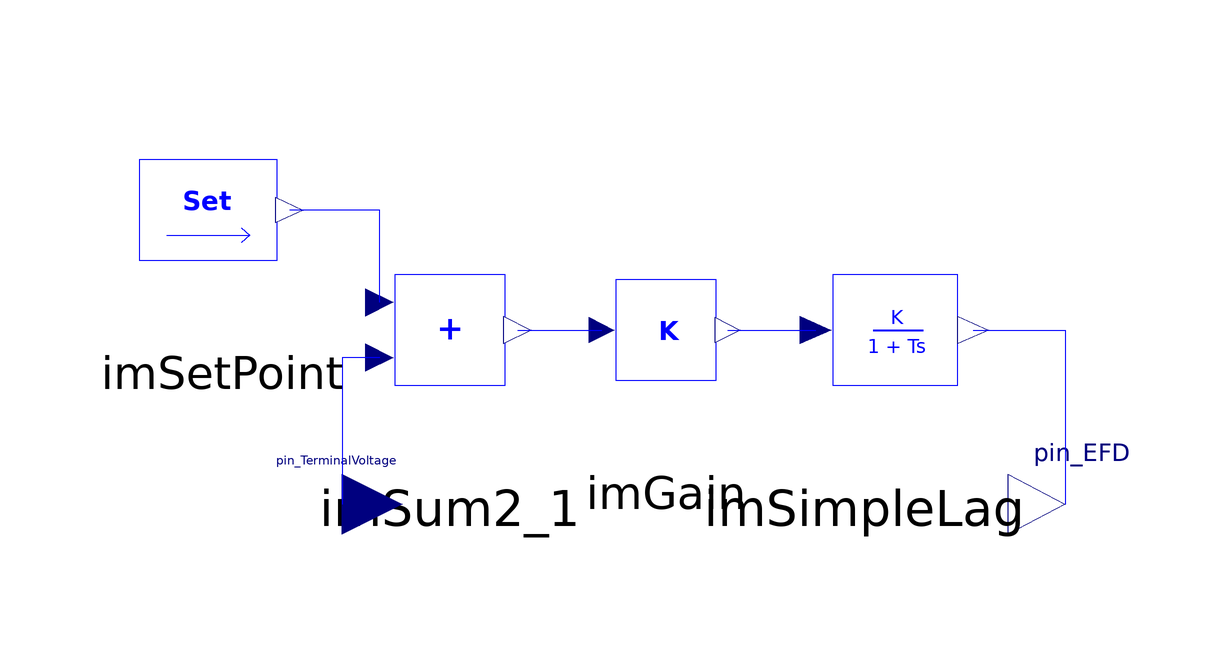

This picture is the connection diagram that the Modelica source below describes through its graphical annotations.

model AVR3 "Voltage regulator. Developed by AIA. 2013"
  parameter Real Kgain;
  parameter Real KE;
  parameter Real TE;
  parameter Real init_V1;
  parameter Real init_V2;
  iPSL.NonElectrical.Math.ImSum2 imSum2_1(
    a0=0.0,
    a1=1.0,
    a2=-1.0) annotation (Placement(transformation(extent={{-56,6},{-10,52}})));
  iPSL.NonElectrical.Math.ImGain imGain(K=Kgain)
    annotation (Placement(transformation(extent={{-18,8},{24,50}})));
  Modelica.Blocks.Interfaces.RealOutput pin_EFD annotation(Placement(transformation(extent = {{60, -10}, {79, 10}}), iconTransformation(extent = {{59, -10}, {79, 10}})));
  Modelica.Blocks.Interfaces.RealInput pin_TerminalVoltage annotation(Placement(transformation(extent = {{-61, -10}, {-41, 10}}), iconTransformation(extent = {{-61, -10}, {-41, 10}})));
  iPSL.NonElectrical.Math.ImSetPoint imSetPoint(V=init_V1)
    annotation (Placement(transformation(extent={{-94,28},{-48,70}})));
  iPSL.NonElectrical.Continuous.ImSimpleLag imSimpleLag(
    K=KE,
    T=TE,
    nStartValue=init_V2)
    annotation (Placement(transformation(extent={{10,6},{62,52}})));
equation
  connect(imGain.n1, imSimpleLag.p1) annotation(Line(points = {{13.29, 29}, {27.94, 29}}, color = {0, 0, 255}, smooth = Smooth.None));
  connect(imSimpleLag.n1, pin_EFD) annotation(Line(points={{54.2,29},{69.5,29},{
          69.5,0}},                                                                               color = {0, 0, 255}, smooth = Smooth.None));
  connect(imSum2_1.n1, imGain.p1) annotation(Line(points = {{-21.73, 29}, {-7.71, 29}}, color = {0, 0, 255}, smooth = Smooth.None));
  connect(imSum2_1.p1, imSetPoint.n1) annotation(Line(points = {{-44.73, 33.6}, {-44.73, 49}, {-59.73, 49}}, color = {0, 0, 255}, smooth = Smooth.None));
  connect(imSum2_1.p2, pin_TerminalVoltage) annotation(Line(points = {{-44.73, 24.4}, {-51, 24.4}, {-51, 0}}, color = {0, 0, 255}, smooth = Smooth.None));
  annotation(Diagram(graphics), Icon(graphics={  Rectangle(extent=  {{-40, 40}, {60, -40}}, lineColor=  {0, 0, 255}), Text(extent=  {{58, -10}, {-40, 12}}, lineColor=  {0, 0, 255}, textString=  "AVR3")}),
    Documentation(info="<html>
<p><br><span style=\"font-family: MS Shell Dlg 2;\">&LT;iPSL: iTesla Power System Library&GT;</span></p>
<p><span style=\"font-family: MS Shell Dlg 2;\">Copyright 2015 RTE (France), AIA (Spain), KTH (Sweden) and DTU (Denmark)</span></p>
<ul>
<li><span style=\"font-family: MS Shell Dlg 2;\">RTE: http://www.rte-france.com/ </span></li>
<li><span style=\"font-family: MS Shell Dlg 2;\">AIA: http://www.aia.es/en/energy/</span></li>
<li><span style=\"font-family: MS Shell Dlg 2;\">KTH: https://www.kth.se/en</span></li>
<li><span style=\"font-family: MS Shell Dlg 2;\">DTU:http://www.dtu.dk/english</span></li>
</ul>
<p><span style=\"font-family: MS Shell Dlg 2;\">The authors can be contacted by email: info at itesla-ipsl dot org</span></p>
<p><span style=\"font-family: MS Shell Dlg 2;\">This package is part of the iTesla Power System Library (&QUOT;iPSL&QUOT;) .</span></p>
<p><span style=\"font-family: MS Shell Dlg 2;\">The iPSL is free software: you can redistribute it and/or modify it under the terms of the GNU Lesser General Public License as published by the Free Software Foundation, either version 3 of the License, or (at your option) any later version.</span></p>
<p><span style=\"font-family: MS Shell Dlg 2;\">The iPSL is distributed in the hope that it will be useful, but WITHOUT ANY WARRANTY; without even the implied warranty of MERCHANTABILITY or FITNESS FOR A PARTICULAR PURPOSE. See the GNU Lesser General Public License for more details.</span></p>
<p><span style=\"font-family: MS Shell Dlg 2;\">You should have received a copy of the GNU Lesser General Public License along with the iPSL. If not, see &LT;http://www.gnu.org/licenses/&GT;.</span></p>
</html>"));
end AVR3;